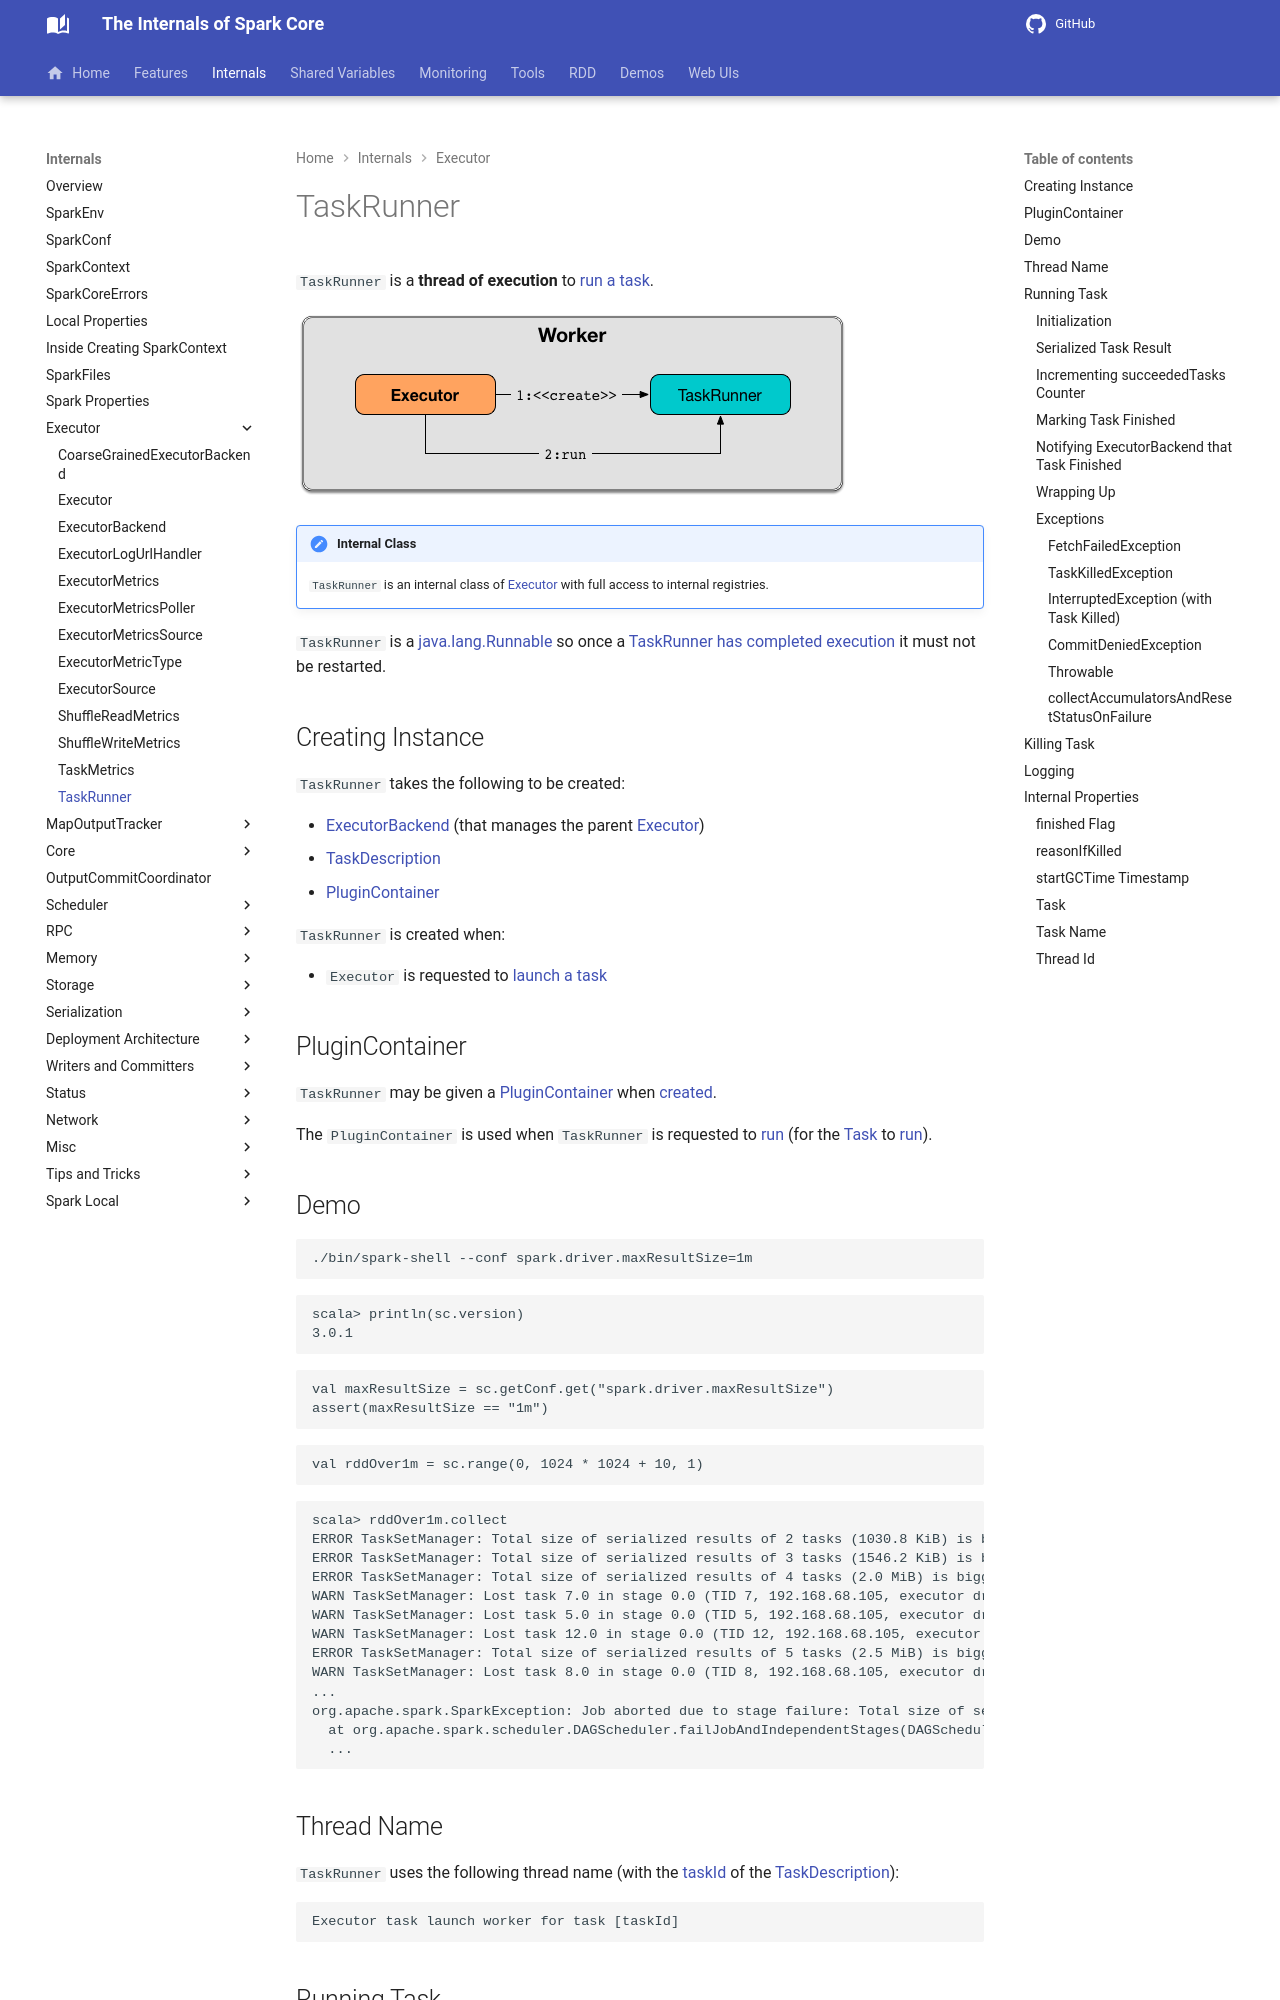

repository: japila-books/apache-spark-internals · page: executor/TaskRunner/index.html · generator: mkdocs

# TaskRunner

`TaskRunner` is a **thread of execution** to [run a task](#run).

![Executor creates and runs TaskRunner](../images/executor/TaskRunner.png)

!!! note "Internal Class"
    `TaskRunner` is an internal class of [Executor](Executor.md) with full access to internal registries.

`TaskRunner` is a [java.lang.Runnable]({{ java.api }}/java/lang/Runnable.html) so once a [TaskRunner has completed execution](#run) it must not be restarted.

## Creating Instance

`TaskRunner` takes the following to be created:

* <span id="execBackend"> [ExecutorBackend](ExecutorBackend.md) (that manages the parent [Executor](Executor.md))
* <span id="taskDescription"><span id="taskId"> [TaskDescription](../scheduler/TaskDescription.md)
* [PluginContainer](#plugins)

`TaskRunner` is created when:

* `Executor` is requested to [launch a task](Executor.md#launchTask)

## <span id="plugins"> PluginContainer

`TaskRunner` may be given a [PluginContainer](../plugins/PluginContainer.md) when [created](#creating-instance).

The `PluginContainer` is used when `TaskRunner` is requested to [run](#run) (for the [Task](#task) to [run](../scheduler/Task.md#run)).

## Demo

```text
./bin/spark-shell --conf spark.driver.maxResultSize=1m
```

```text
scala> println(sc.version)
3.0.1
```

```text
val maxResultSize = sc.getConf.get("spark.driver.maxResultSize")
assert(maxResultSize == "1m")
```

```text
val rddOver1m = sc.range(0, 1024 * 1024 + 10, 1)
```

```text
scala> rddOver1m.collect
ERROR TaskSetManager: Total size of serialized results of 2 tasks (1030.8 KiB) is bigger than spark.driver.maxResultSize (1024.0 KiB)
ERROR TaskSetManager: Total size of serialized results of 3 tasks (1546.2 KiB) is bigger than spark.driver.maxResultSize (1024.0 KiB)
ERROR TaskSetManager: Total size of serialized results of 4 tasks (2.0 MiB) is bigger than spark.driver.maxResultSize (1024.0 KiB)
WARN TaskSetManager: Lost task 7.0 in stage 0.0 (TID 7, 192.168.68.105, executor driver): TaskKilled (Tasks result size has exceeded maxResultSize)
WARN TaskSetManager: Lost task 5.0 in stage 0.0 (TID 5, 192.168.68.105, executor driver): TaskKilled (Tasks result size has exceeded maxResultSize)
WARN TaskSetManager: Lost task 12.0 in stage 0.0 (TID 12, 192.168.68.105, executor driver): TaskKilled (Tasks result size has exceeded maxResultSize)
ERROR TaskSetManager: Total size of serialized results of 5 tasks (2.5 MiB) is bigger than spark.driver.maxResultSize (1024.0 KiB)
WARN TaskSetManager: Lost task 8.0 in stage 0.0 (TID 8, 192.168.68.105, executor driver): TaskKilled (Tasks result size has exceeded maxResultSize)
...
org.apache.spark.SparkException: Job aborted due to stage failure: Total size of serialized results of 2 tasks (1030.8 KiB) is bigger than spark.driver.maxResultSize (1024.0 KiB)
  at org.apache.spark.scheduler.DAGScheduler.failJobAndIndependentStages(DAGScheduler.scala:2059)
  ...
```

## <span id="threadName"> Thread Name

`TaskRunner` uses the following thread name (with the [taskId](#taskId) of the [TaskDescription](#taskDescription)):

```text
Executor task launch worker for task [taskId]
```

## <span id="run"> Running Task

```scala
run(): Unit
```

`run` is part of the [java.lang.Runnable]({{ java.api }}/java/lang/Runnable.html#run()) abstraction.
